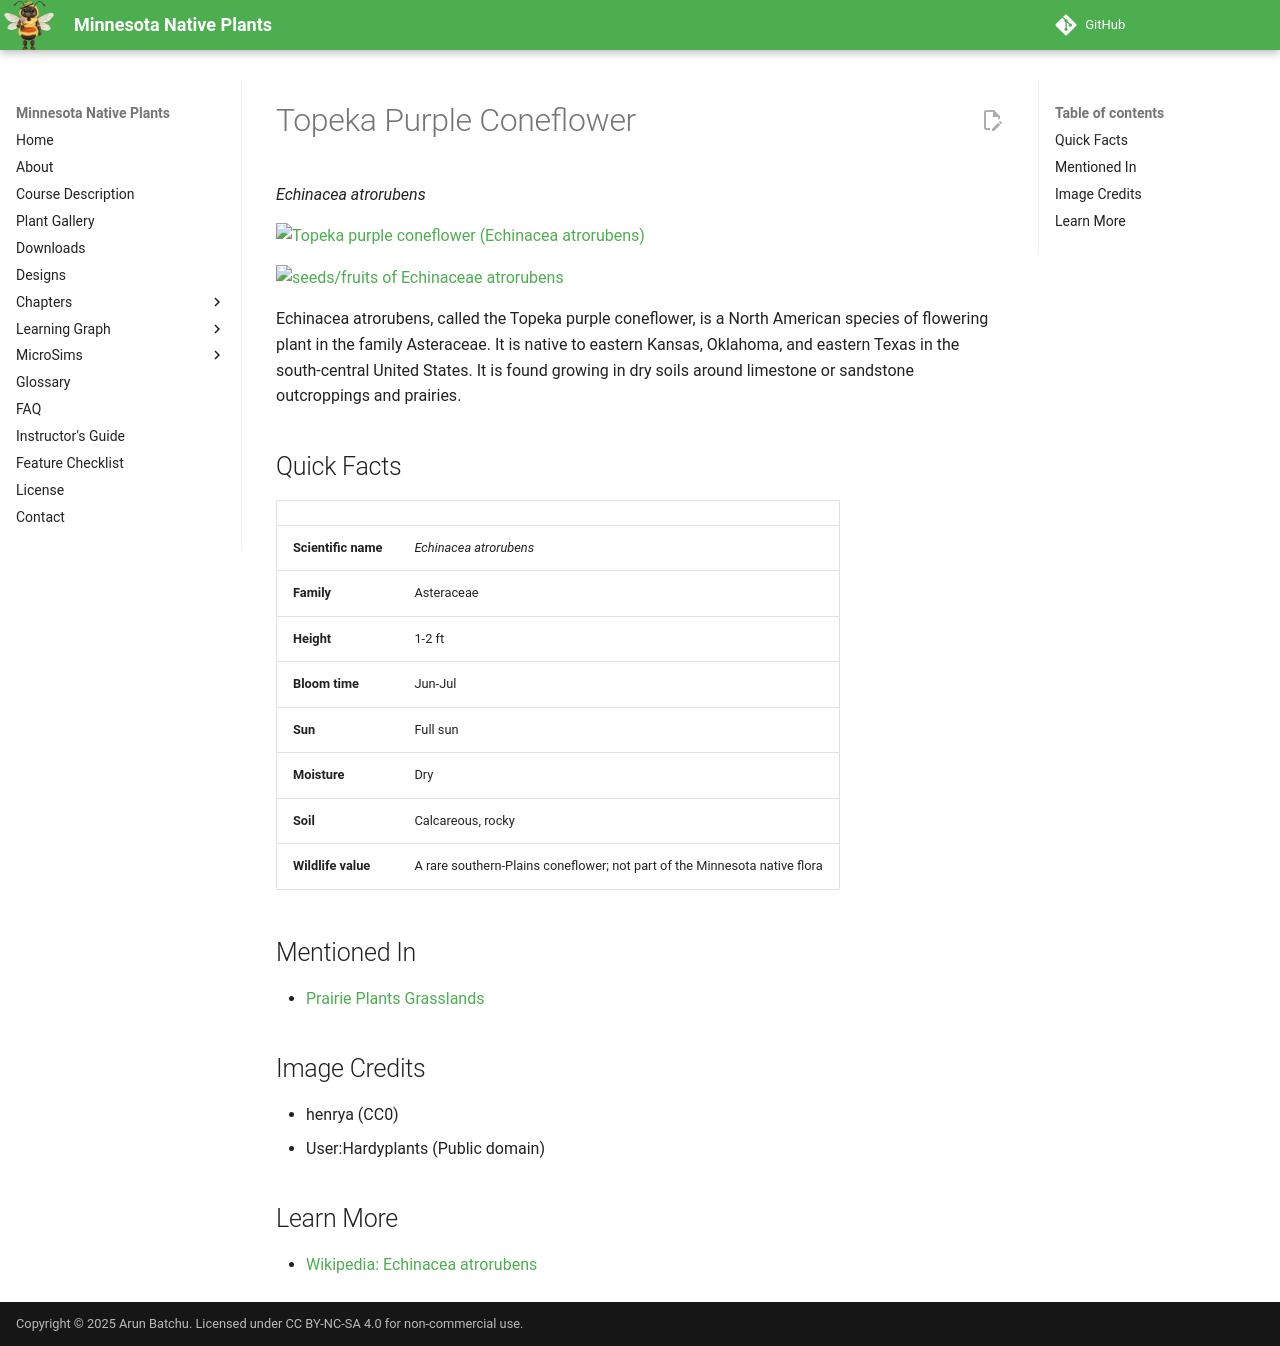

repository: arunbatchu/minnesota-native-plants · page: plants/topeka-purple-coneflower/index.html · generator: mkdocs

# Topeka Purple Coneflower

*Echinacea atrorubens*



![Topeka purple coneflower (Echinacea atrorubens)](img/topeka-purple-coneflower-1.jpg)

![seeds/fruits of Echinaceae atrorubens](img/topeka-purple-coneflower-2.jpg)

Echinacea atrorubens, called the Topeka purple coneflower, is a North American species of flowering plant in the family Asteraceae. It is native to eastern Kansas, Oklahoma, and eastern Texas in the south-central United States. It is found growing in dry soils around limestone or sandstone outcroppings and prairies.

## Quick Facts

| | |
|---|---|
| **Scientific name** | *Echinacea atrorubens* |
| **Family** | Asteraceae |
| **Height** | 1-2 ft |
| **Bloom time** | Jun-Jul |
| **Sun** | Full sun |
| **Moisture** | Dry |
| **Soil** | Calcareous, rocky |
| **Wildlife value** | A rare southern-Plains coneflower; not part of the Minnesota native flora |

## Mentioned In

- [Prairie Plants Grasslands](../chapters/03-prairie-plants-grasslands/index.md)

## Image Credits

- henrya (CC0)
- User:Hardyplants (Public domain)

## Learn More

- [Wikipedia: Echinacea atrorubens](https://en.wikipedia.org/wiki/Echinacea_atrorubens)
